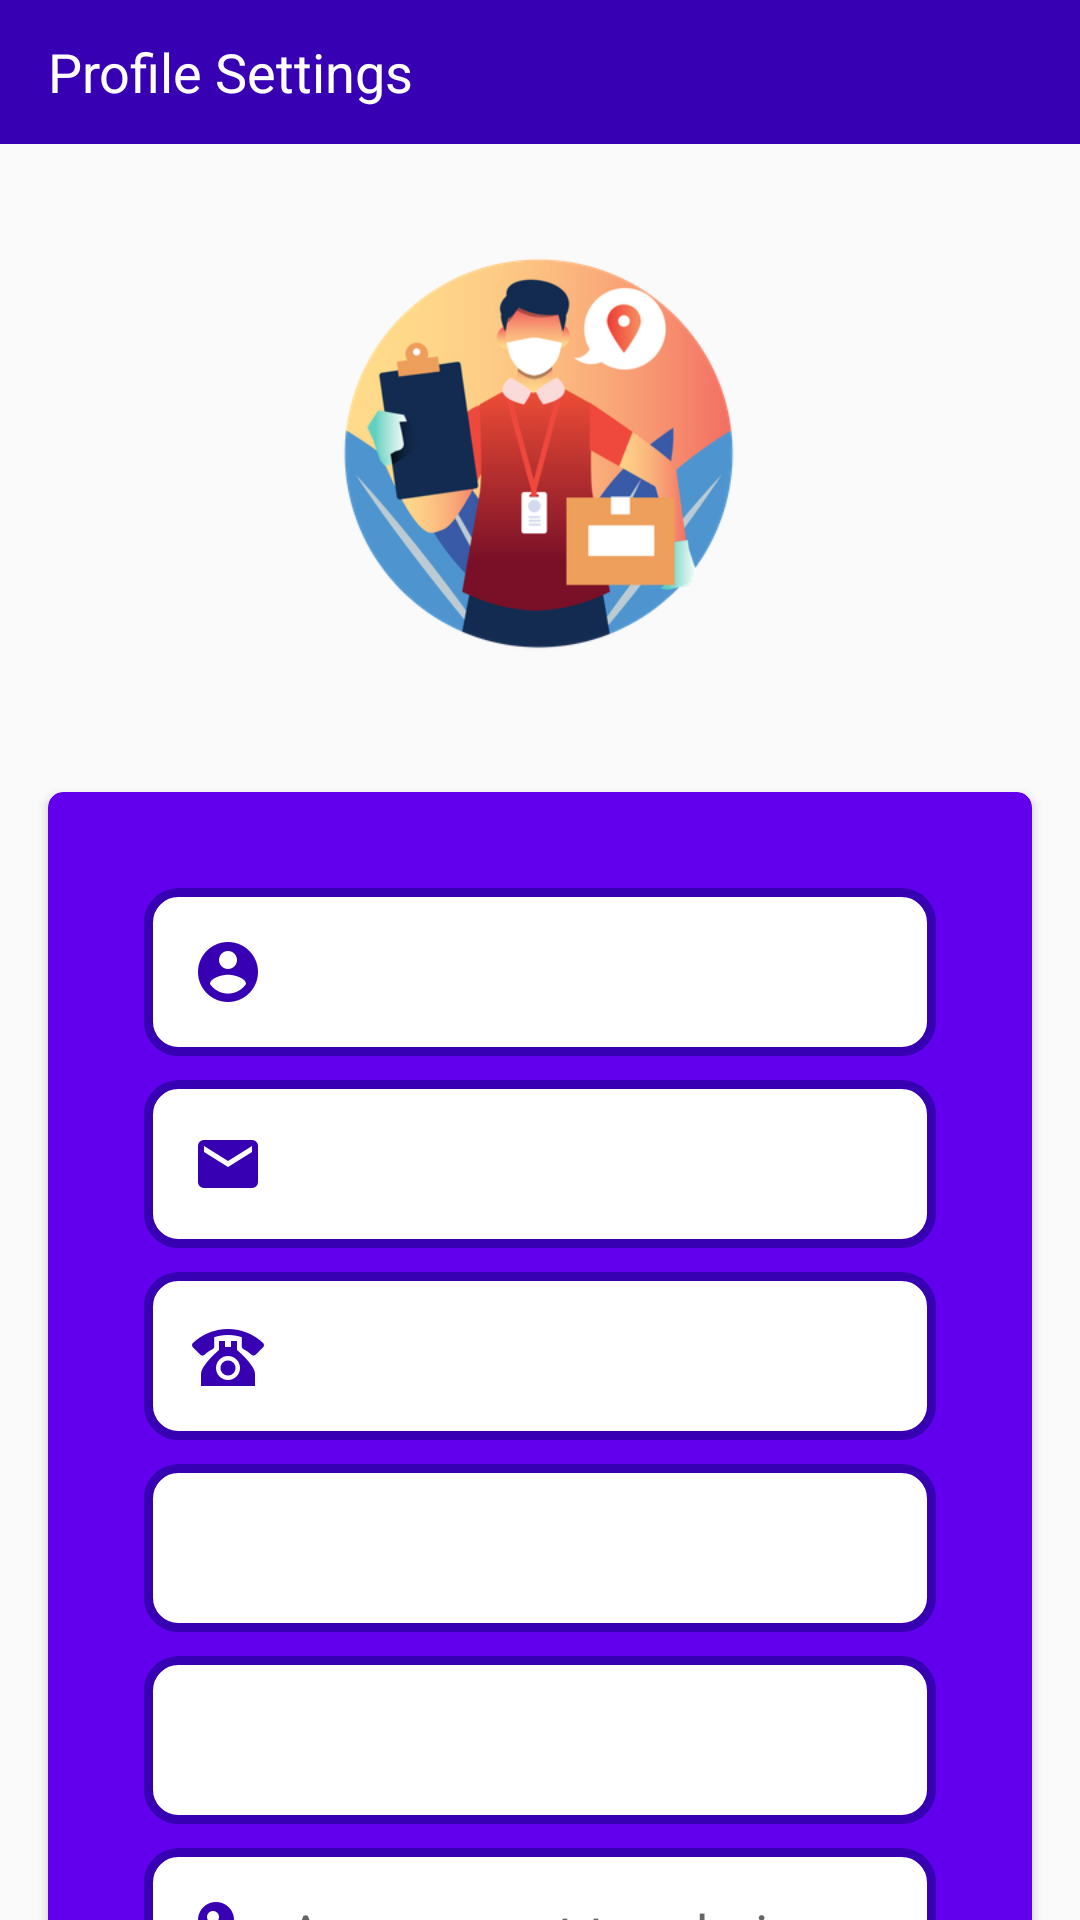

Layout XML and referenced resources for this Android screen:
<!-- AndroidManifest.xml: application theme AppTheme -->
<!-- res/layout/activity_manger_profile.xml -->
<?xml version="1.0" encoding="utf-8"?>
<LinearLayout
    xmlns:android="http://schemas.android.com/apk/res/android"
    xmlns:app="http://schemas.android.com/apk/res-auto"
    xmlns:tools="http://schemas.android.com/tools"

    android:layout_width="match_parent"
    android:layout_height="match_parent"
    android:orientation="vertical"
    tools:context=".Activity.UserActivity.ProfileActivity">
    <RelativeLayout
        android:background="@color/colorPrimaryDark"
        android:layout_width="match_parent"
        android:layout_height="48dp">
        <TextView
            android:layout_centerVertical="true"
            android:text="Profile Settings"
            android:textColor="@android:color/white"
            android:textSize="18sp"
            android:layout_marginLeft="16dp"
            android:layout_width="match_parent"
            android:layout_height="wrap_content" />
    </RelativeLayout>

    <ScrollView
        android:layout_width="match_parent"
        android:layout_height="match_parent"
        android:scrollbars="none">

        <LinearLayout
            android:layout_width="match_parent"
            android:layout_height="wrap_content"
            android:orientation="vertical">

            <ImageView
                android:layout_width="match_parent"
                android:layout_height="200dp"
                android:src="@drawable/delivery" />

            <androidx.cardview.widget.CardView
                android:layout_width="match_parent"
                android:layout_height="wrap_content"
                android:layout_margin="16dp"
                app:cardBackgroundColor="@color/colorPrimary"
                app:cardCornerRadius="5dp">

                <LinearLayout
                    android:layout_width="match_parent"
                    android:layout_height="wrap_content"
                    android:layout_margin="16dp"
                    android:orientation="vertical">

                    <RelativeLayout
                        android:layout_width="match_parent"
                        android:layout_height="wrap_content"
                        android:layout_marginLeft="16dp"
                        android:layout_marginTop="16dp"
                        android:layout_marginRight="16dp"
                        android:layout_marginBottom="8dp"
                        android:background="@drawable/circular_border"
                        android:padding="16dp">

                        <ImageView
                            android:id="@+id/nameIv"
                            android:layout_width="wrap_content"
                            android:layout_height="wrap_content"
                            android:src="@drawable/ic_account_circle_grey600_24dp"
                            android:tint="@color/colorPrimaryDark" />

                        <TextView
                            android:id="@+id/nameTv"
                            android:layout_width="match_parent"
                            android:layout_height="wrap_content"
                            android:layout_centerVertical="true"
                            android:layout_marginLeft="8dp"
                            android:layout_toRightOf="@+id/nameIv"
                            android:background="@null" />
                    </RelativeLayout>

                    <RelativeLayout
                        android:layout_width="match_parent"
                        android:layout_height="wrap_content"
                        android:layout_marginLeft="16dp"
                        android:layout_marginRight="16dp"
                        android:layout_marginBottom="8dp"
                        android:background="@drawable/circular_border"
                        android:padding="16dp">

                        <ImageView
                            android:id="@+id/emailIv"
                            android:layout_width="wrap_content"
                            android:layout_height="wrap_content"
                            android:src="@drawable/ic_email_grey600_24dp"
                            android:tint="@color/colorPrimaryDark" />

                        <TextView
                            android:id="@+id/emailTv"
                            android:layout_width="match_parent"
                            android:layout_height="wrap_content"
                            android:layout_centerVertical="true"
                            android:layout_marginLeft="8dp"
                            android:layout_toRightOf="@+id/emailIv"
                            android:background="@null" />
                    </RelativeLayout>

                    <RelativeLayout
                        android:layout_width="match_parent"
                        android:layout_height="wrap_content"
                        android:layout_marginLeft="16dp"
                        android:layout_marginRight="16dp"
                        android:layout_marginBottom="8dp"
                        android:background="@drawable/circular_border"
                        android:padding="16dp">

                        <ImageView
                            android:id="@+id/contactIv"
                            android:layout_width="wrap_content"
                            android:layout_height="wrap_content"
                            android:src="@drawable/ic_phone_classic_grey600_24dp"
                            android:tint="@color/colorPrimaryDark" />

                        <TextView
                            android:id="@+id/contactTv"
                            android:layout_width="match_parent"
                            android:layout_height="wrap_content"
                            android:layout_centerVertical="true"
                            android:layout_marginLeft="8dp"
                            android:layout_toRightOf="@+id/contactIv"
                            android:background="@null"
                            android:textColor="#212121"
                            android:textSize="16sp" />
                    </RelativeLayout>

                    <RelativeLayout
                        android:layout_width="match_parent"
                        android:layout_height="wrap_content"
                        android:layout_marginLeft="16dp"
                        android:layout_marginRight="16dp"
                        android:layout_marginBottom="8dp"
                        android:background="@drawable/circular_border"
                        android:padding="16dp">

                        <ImageView
                            android:id="@+id/passwordIv"
                            android:layout_width="24dp"
                            android:layout_height="24dp"
                            android:scaleType="center"
                            android:src="@drawable/branch"
                            android:tint="@color/colorPrimaryDark" />

                        <TextView
                            android:id="@+id/passwordTv"
                            android:layout_width="match_parent"
                            android:layout_height="wrap_content"
                            android:layout_marginLeft="8dp"
                            android:layout_toRightOf="@+id/passwordIv"
                            android:background="@null" />
                    </RelativeLayout>

                    <RelativeLayout
                        android:layout_width="match_parent"
                        android:layout_height="wrap_content"
                        android:layout_marginLeft="16dp"
                        android:layout_marginRight="16dp"
                        android:layout_marginBottom="8dp"
                        android:background="@drawable/circular_border"
                        android:padding="16dp">

                        <ImageView
                            android:id="@+id/branchIv"
                            android:layout_width="24dp"
                            android:layout_height="24dp"
                            android:scaleType="center"
                            android:src="@drawable/branch"
                            android:tint="@color/colorPrimaryDark" />

                        <TextView
                            android:id="@+id/branchTv"
                            android:layout_width="match_parent"
                            android:layout_height="wrap_content"
                            android:layout_marginLeft="8dp"
                            android:layout_toRightOf="@+id/branchIv"
                            android:background="@null" />
                    </RelativeLayout>

                    <RelativeLayout
                        android:layout_width="match_parent"
                        android:layout_height="wrap_content"
                        android:layout_marginLeft="16dp"
                        android:layout_marginRight="16dp"
                        android:layout_marginBottom="8dp"
                        android:background="@drawable/circular_border"
                        android:padding="16dp">

                        <ImageView
                            android:id="@+id/requestIv"
                            android:layout_width="wrap_content"
                            android:layout_height="wrap_content"
                            android:src="@drawable/ic_key_variant_grey600_24dp"
                            android:tint="@color/colorPrimaryDark" />

                        <EditText
                            android:id="@+id/requestEt"
                            android:layout_width="match_parent"
                            android:layout_height="wrap_content"
                            android:layout_marginLeft="8dp"
                            android:layout_toRightOf="@+id/requestIv"
                            android:background="@null"
                            android:hint="Any request to admin" />
                    </RelativeLayout>

                    <LinearLayout
                        android:layout_width="match_parent"
                        android:layout_height="wrap_content"
                        android:layout_marginLeft="16dp"
                        android:layout_marginRight="16dp"
                        android:orientation="horizontal">

                        <Button
                            android:id="@+id/cancelBtn"
                            android:layout_width="match_parent"
                            android:layout_height="wrap_content"
                            android:layout_gravity="center"
                            android:layout_margin="8dp"
                            android:layout_weight="1"
                            android:background="@drawable/circular_background_blue"
                            android:padding="16dp"
                            android:text="Cancel"
                            android:textColor="@color/colorPrimaryDark" />

                        <Button
                            android:id="@+id/updateBtn"
                            android:layout_width="match_parent"
                            android:layout_height="wrap_content"
                            android:layout_gravity="center"
                            android:layout_margin="8dp"
                            android:layout_weight="1"
                            android:background="@drawable/circular_background_blue"
                            android:padding="16dp"
                            android:text="Update"
                            android:textColor="@color/colorPrimaryDark" />
                    </LinearLayout>

                </LinearLayout>

            </androidx.cardview.widget.CardView>
        </LinearLayout>
    </ScrollView>
</LinearLayout>
<!-- resources referenced by this layout -->
<resources>
  <!-- drawable circular_background_blue (drawable) -->
  <?xml version="1.0" encoding="utf-8"?>
  <selector xmlns:android="http://schemas.android.com/apk/res/android">
  
      <item>
          <shape android:shape="rectangle">
              
              <solid android:color="@android:color/white"/>
              
              
                  
                  
                  
              
              <corners android:radius="200dp"/>
          </shape>
      </item>
  </selector>
  <!-- drawable circular_border (drawable) -->
  <?xml version="1.0" encoding="utf-8"?>
  <selector xmlns:android="http://schemas.android.com/apk/res/android">
  
      <item>
          <shape android:shape="rectangle">
              
              <solid android:color="@android:color/white"/>
              
              <stroke
                  android:color="@color/colorPrimaryDark"
                  android:width="3dp"
                  />
              
              <corners android:radius="10dp"/>
          </shape>
      </item>
  </selector>
  <!-- drawable delivery: png bitmap (drawable, 59008 bytes) -->
  <!-- drawable ic_account_circle_grey600_24dp: png bitmap (drawable-hdpi, 1252 bytes) -->
  <!-- drawable ic_email_grey600_24dp: png bitmap (drawable-hdpi, 860 bytes) -->
  <!-- drawable ic_key_variant_grey600_24dp: png bitmap (drawable-hdpi, 879 bytes) -->
  <!-- drawable ic_phone_classic_grey600_24dp: png bitmap (drawable-hdpi, 1470 bytes) -->
  <style name="AppTheme" parent="Theme.AppCompat.Light.NoActionBar">
          
          <item name="colorPrimary">@color/colorPrimary</item>
          <item name="colorPrimaryDark">@color/colorPrimaryDark</item>
          <item name="colorAccent">@color/colorAccent</item>
          <item name="android:backgroundDimEnabled">false</item>
      </style>
  <!-- not gathered from this repository: default colours our renderer supplied (Android Studio template values) -->
  <color name="colorPrimary">#FF6200EE</color>
  <color name="colorPrimaryDark">#FF3700B3</color>
  <color name="colorAccent">#FF03DAC5</color>
</resources>
